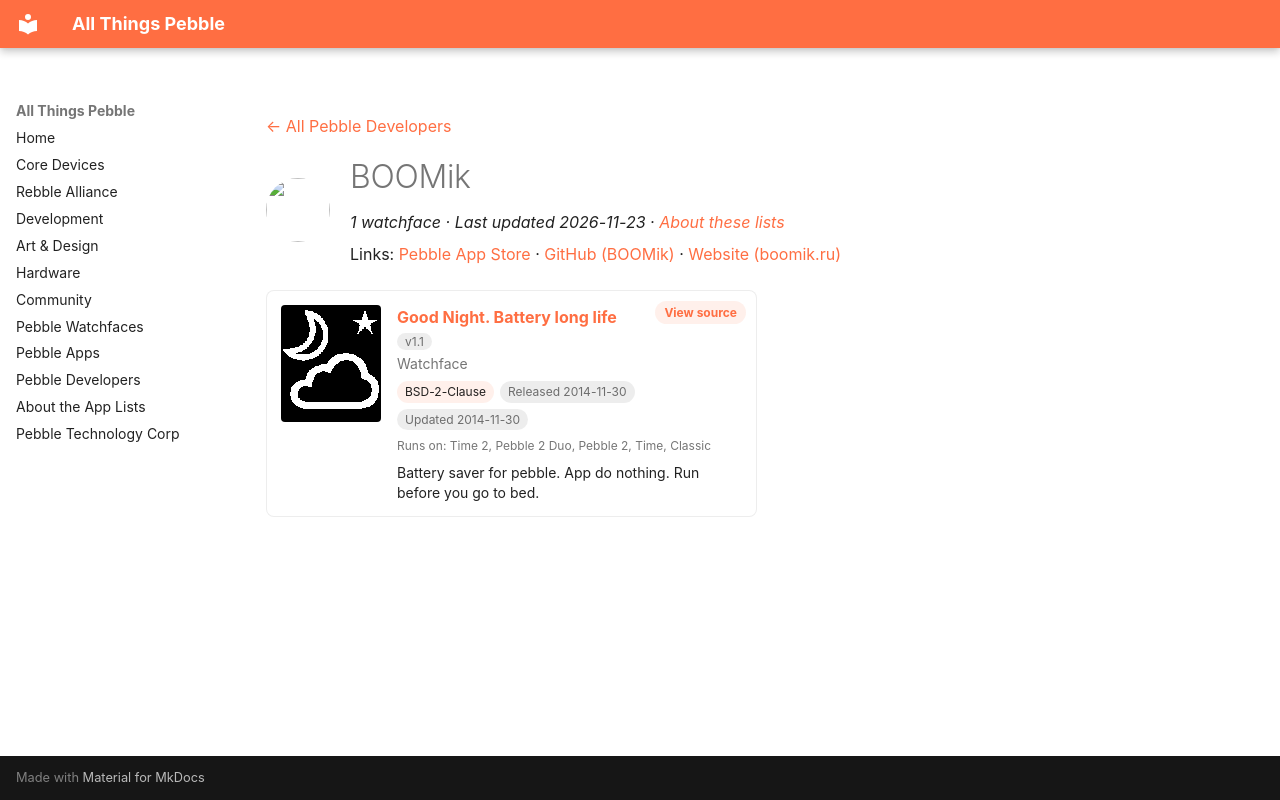

repository: saltedlolly/all-things-pebble · page: developers/boomik.html · generator: mkdocs

---
title: "BOOMik"
hide:
  - toc
---

<!-- Generated by scripts/update_app_directory.py: do not edit by hand -->
[← All Pebble Developers](../developers.md)

<div class="dev-header" markdown>
<img class="dev-avatar" src="https://github.com/BOOMik.png?size=128" alt="" width="64" height="64" loading="lazy" onerror="this.remove()">
<div class="dev-intro" markdown>

# BOOMik

*1 watchface · Last updated 2026-11-23 · [About these lists](../about-app-lists.md)*

Links: [Pebble App Store](https://apps.repebble.com/apps/dev/boomik_52f0ce6b3fbdbae6120012ea) · [GitHub (BOOMik)](https://github.com/BOOMik) · [Website (boomik.ru)](http://boomik.ru)

</div>
</div>

<div class="app-grid dev-apps" data-search-exclude>
<div class="app-card" data-type="watchface" data-title="good night. battery long life" data-released="2014-11-30" data-updated="2014-11-30">
<a class="app-shot" href="https://apps.repebble.com/547b374bd9b3a91ca500002f" data-search-exclude><img src="../images/apps/547b374bd9b3a91ca500002f.png" alt="Good Night. Battery long life" loading="lazy"></a>
<div class="app-info">
<h2 class="app-name" id="app-547b374bd9b3a91ca500002f"><a href="https://apps.repebble.com/547b374bd9b3a91ca500002f">Good Night. Battery long life</a> <span class="app-version" title="Latest version" data-search-exclude>v1.1</span></h2>
<a class="app-source" href="https://github.com/BOOMik/GoodNightPebble" title="Source code" data-search-exclude>View source</a>
<div class="app-dev">Watchface</div>
<div class="app-tags" data-search-exclude><span class="app-licence" title="Licence">BSD-2-Clause</span> <span title="First published in the app store">Released 2014-11-30</span> <span title="Latest release in the app store">Updated 2014-11-30</span></div>
<div class="app-watches" title="Supported watches" data-search-exclude>Runs on: Time 2, Pebble 2 Duo, Pebble 2, Time, Classic</div>
<p class="app-desc">Battery saver for pebble. App do nothing. Run before you go to bed.</p>
</div>
</div>
</div>
